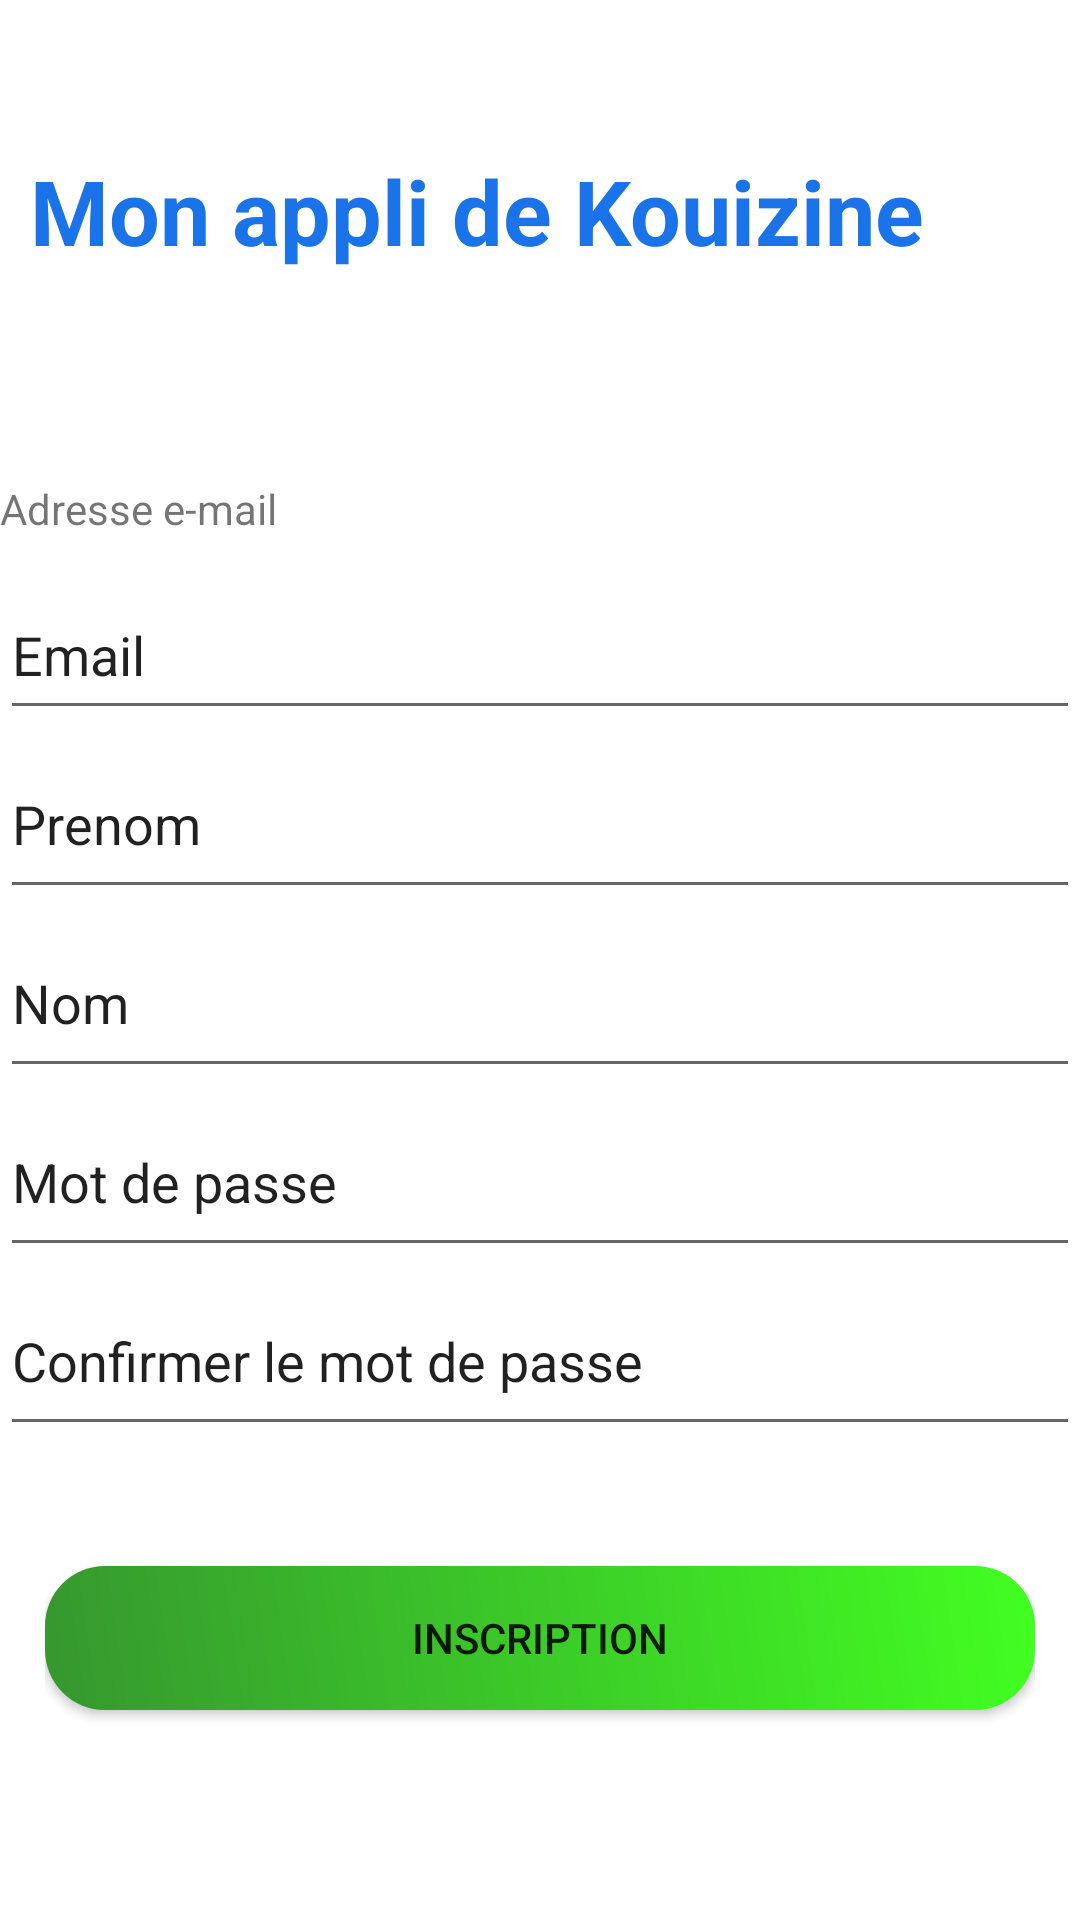

This screen was rendered from an Android layout file. Write that file and the resources it references.
<!-- AndroidManifest.xml: application theme Theme.KOUIZINE -->
<!-- res/layout/inscription.xml -->
<?xml version="1.0" encoding="utf-8"?>
<LinearLayout xmlns:android="http://schemas.android.com/apk/res/android"
    xmlns:tools="http://schemas.android.com/tools"
    android:layout_width="match_parent"
    android:layout_height="match_parent"
    android:orientation="vertical">

    <LinearLayout
        android:layout_width="match_parent"
        android:layout_height="wrap_content"
        android:layout_weight="1"
        android:orientation="horizontal">

        <TextView
            android:id="@+id/titleInscrip"
            android:layout_width="0dp"
            android:layout_height="wrap_content"
            android:layout_marginStart="10dp"
            android:layout_marginTop="50dp"
            android:layout_weight="1"
            android:text="@string/mon_appli_de_kouizine"
            android:textColor="#1A73E9"
            android:textSize="30sp"
            android:textStyle="bold"
            tools:ignore="NestedWeights" />

    </LinearLayout>

    <LinearLayout
        android:layout_width="match_parent"
        android:layout_height="wrap_content"
        android:layout_weight="1"
        android:orientation="vertical">

        <TextView
            android:id="@+id/titleEmail"
            android:layout_width="wrap_content"
            android:layout_height="wrap_content"
            android:layout_weight="1"
            android:text="@string/adresse_e_mail"
            tools:ignore="NestedWeights" />

        <EditText
            android:id="@+id/emailEdit"
            android:layout_width="match_parent"
            android:layout_height="wrap_content"
            android:layout_weight="1"
            android:ems="10"
            android:inputType="textPersonName"
            android:text="@string/email"
            tools:ignore="TextFields,TouchTargetSizeCheck" />

        <EditText
            android:id="@+id/prenomEdit"
            android:layout_width="match_parent"
            android:layout_height="48dp"
            android:layout_weight="1"
            android:ems="10"
            android:inputType="textPersonName"
            android:text="@string/prenom" />

        <EditText
            android:id="@+id/nomEdit"
            android:layout_width="match_parent"
            android:layout_height="48dp"
            android:layout_weight="1"
            android:ems="10"
            android:inputType="textPersonName"
            android:text="@string/nom" />

        <EditText
            android:id="@+id/mdpEdit"
            android:layout_width="match_parent"
            android:layout_height="48dp"
            android:layout_weight="1"
            android:ems="10"
            android:inputType="textPersonName"
            android:text="@string/mot_de_passe" />

        <EditText
            android:id="@+id/confirmMdpEdit"
            android:layout_width="match_parent"
            android:layout_height="48dp"
            android:layout_weight="1"
            android:ems="10"
            android:inputType="textPersonName"
            android:text="@string/confirmer_le_mot_de_passe" />

    </LinearLayout>

    <LinearLayout
        android:layout_width="match_parent"
        android:layout_height="wrap_content"
        android:layout_marginLeft="15dp"
        android:layout_marginRight="15dp"
        android:layout_weight="1">

        <Button
            android:id="@+id/buttonInscri"
            android:layout_width="0dp"
            android:layout_height="wrap_content"
            android:layout_marginTop="40dp"
            android:layout_weight="1"
            android:background="@drawable/color_button"
            android:onClick="registerUser"
            android:text="@string/inscription"
            tools:ignore="NestedWeights" />
    </LinearLayout>

</LinearLayout>
<!-- resources referenced by this layout -->
<resources>
  <!-- drawable color_button (drawable) -->
  <?xml version="1.0" encoding="utf-8"?>
  <shape xmlns:android="http://schemas.android.com/apk/res/android">
      <gradient
          android:startColor="#36972F"
          android:endColor="#42FF21"
          android:angle="45"
          />
      <corners android:bottomLeftRadius="20dip"
          android:topRightRadius="20dip"
          android:topLeftRadius="20dip"
          android:bottomRightRadius="20dip"
          />
  </shape>
  <string name="adresse_e_mail">Adresse e-mail</string>
  <string name="confirmer_le_mot_de_passe">Confirmer le mot de passe</string>
  <string name="email">Email</string>
  <string name="inscription">Inscription</string>
  <string name="mon_appli_de_kouizine">Mon appli de Kouizine</string>
  <string name="mot_de_passe">Mot de passe</string>
  <string name="nom">Nom</string>
  <string name="prenom">Prenom</string>
  <style name="Theme.KOUIZINE" parent="Theme.MaterialComponents.DayNight.DarkActionBar">
          
          <item name="colorPrimary">@color/purple_500</item>
          <item name="colorPrimaryVariant">@color/purple_700</item>
          <item name="colorOnPrimary">@color/white</item>
          
          <item name="colorSecondary">@color/teal_200</item>
          <item name="colorSecondaryVariant">@color/teal_700</item>
          <item name="colorOnSecondary">@color/black</item>
          
          <item name="android:statusBarColor" tools:targetApi="l">?attr/colorPrimaryVariant</item>
          
      </style>
  <!-- not gathered from this repository: default colours our renderer supplied (Android Studio template values) -->
  <color name="purple_500">#FF6200EE</color>
  <color name="purple_700">#FF3700B3</color>
  <color name="teal_200">#FF03DAC5</color>
  <color name="teal_700">#FF018786</color>
  <color name="black">#FF000000</color>
  <color name="white">#FFFFFFFF</color>
</resources>
